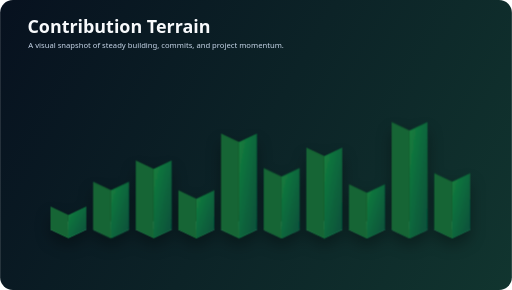
t = 0.00 s
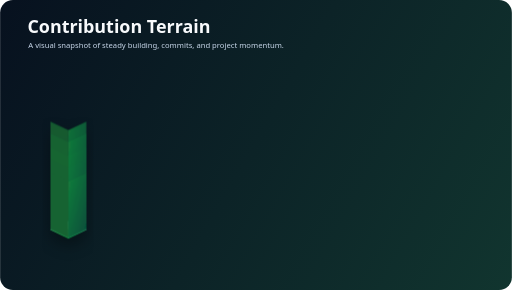
t = 0.90 s
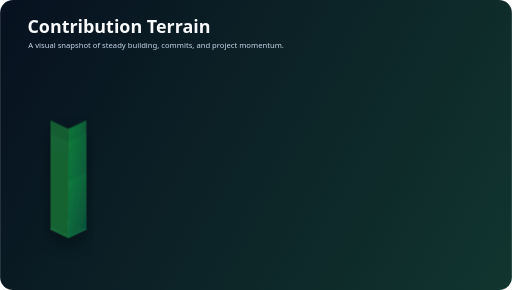
t = 1.40 s
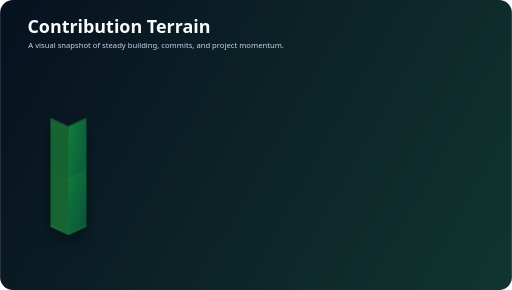
t = 2.40 s
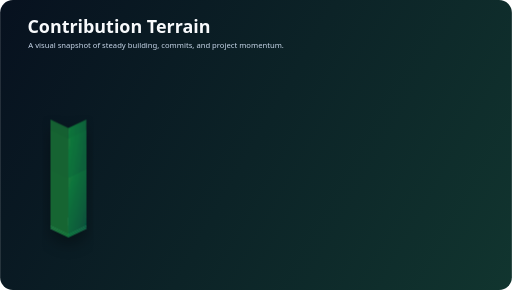
t = 3.40 s
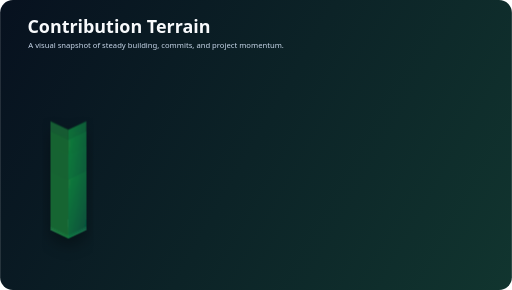
t = 3.90 s

The animated SVG that drew these frames (rendered in a browser with its animation timeline set to each time). Animation: 1 CSS @keyframes rule; one cycle of 4.90 s, repeats indefinitely.

<svg width="1200" height="680" viewBox="0 0 1200 680" fill="none" xmlns="http://www.w3.org/2000/svg" role="img" aria-labelledby="title desc">
  <title id="title">3D contribution graph</title>
  <desc id="desc">A 3D contribution terrain graphic for the profile overview.</desc>
  <defs>
    <linearGradient id="bg" x1="0" y1="0" x2="1200" y2="680" gradientUnits="userSpaceOnUse">
      <stop stop-color="#07111F"/>
      <stop offset="1" stop-color="#11352F"/>
    </linearGradient>
    <linearGradient id="top" x1="0" y1="0" x2="0" y2="1">
      <stop stop-color="#A7F3D0"/>
      <stop offset="1" stop-color="#22C55E"/>
    </linearGradient>
    <linearGradient id="side" x1="0" y1="0" x2="1" y2="1">
      <stop stop-color="#15803D"/>
      <stop offset="1" stop-color="#064E3B"/>
    </linearGradient>
    <filter id="shadow" x="-20%" y="-20%" width="140%" height="140%">
      <feDropShadow dx="0" dy="18" stdDeviation="18" flood-color="#000" flood-opacity=".34"/>
    </filter>
    <style>
      .title { font: 800 42px 'Segoe UI', Arial, sans-serif; fill: #F8FAFC; }
      .text { font: 500 18px 'Segoe UI', Arial, sans-serif; fill: #C8D7EA; }
      .cube { animation: breathe 4s ease-in-out infinite; transform-origin: bottom; }
      .d1 { animation-delay: .1s; } .d2 { animation-delay: .3s; } .d3 { animation-delay: .5s; }
      .d4 { animation-delay: .7s; } .d5 { animation-delay: .9s; }
      @keyframes breathe { 0%,100% { transform: translateY(0); opacity: .85; } 50% { transform: translateY(-10px); opacity: 1; } }
    </style>
  </defs>
  <rect width="1200" height="680" rx="30" fill="url(#bg)"/>
  <text class="title" x="64" y="78">Contribution Terrain</text>
  <text class="text" x="66" y="112">A visual snapshot of steady building, commits, and project momentum.</text>
  <g transform="translate(118 538)" filter="url(#shadow)">
    <g class="cube d1"><path d="M0 0 L42 -20 L84 0 L42 20 Z" fill="url(#top)"/><path d="M0 0 L42 20 L42 -34 L0 -54 Z" fill="#166534"/><path d="M84 0 L42 20 L42 -34 L84 -54 Z" fill="url(#side)"/></g>
    <g class="cube d2" transform="translate(100 0)"><path d="M0 0 L42 -20 L84 0 L42 20 Z" fill="url(#top)"/><path d="M0 0 L42 20 L42 -92 L0 -112 Z" fill="#166534"/><path d="M84 0 L42 20 L42 -92 L84 -112 Z" fill="url(#side)"/></g>
    <g class="cube d3" transform="translate(200 0)"><path d="M0 0 L42 -20 L84 0 L42 20 Z" fill="url(#top)"/><path d="M0 0 L42 20 L42 -142 L0 -162 Z" fill="#166534"/><path d="M84 0 L42 20 L42 -142 L84 -162 Z" fill="url(#side)"/></g>
    <g class="cube d4" transform="translate(300 0)"><path d="M0 0 L42 -20 L84 0 L42 20 Z" fill="url(#top)"/><path d="M0 0 L42 20 L42 -72 L0 -92 Z" fill="#166534"/><path d="M84 0 L42 20 L42 -72 L84 -92 Z" fill="url(#side)"/></g>
    <g class="cube d5" transform="translate(400 0)"><path d="M0 0 L42 -20 L84 0 L42 20 Z" fill="url(#top)"/><path d="M0 0 L42 20 L42 -205 L0 -225 Z" fill="#166534"/><path d="M84 0 L42 20 L42 -205 L84 -225 Z" fill="url(#side)"/></g>
    <g class="cube d2" transform="translate(500 0)"><path d="M0 0 L42 -20 L84 0 L42 20 Z" fill="url(#top)"/><path d="M0 0 L42 20 L42 -124 L0 -144 Z" fill="#166534"/><path d="M84 0 L42 20 L42 -124 L84 -144 Z" fill="url(#side)"/></g>
    <g class="cube d4" transform="translate(600 0)"><path d="M0 0 L42 -20 L84 0 L42 20 Z" fill="url(#top)"/><path d="M0 0 L42 20 L42 -172 L0 -192 Z" fill="#166534"/><path d="M84 0 L42 20 L42 -172 L84 -192 Z" fill="url(#side)"/></g>
    <g class="cube d1" transform="translate(700 0)"><path d="M0 0 L42 -20 L84 0 L42 20 Z" fill="url(#top)"/><path d="M0 0 L42 20 L42 -86 L0 -106 Z" fill="#166534"/><path d="M84 0 L42 20 L42 -86 L84 -106 Z" fill="url(#side)"/></g>
    <g class="cube d3" transform="translate(800 0)"><path d="M0 0 L42 -20 L84 0 L42 20 Z" fill="url(#top)"/><path d="M0 0 L42 20 L42 -232 L0 -252 Z" fill="#166534"/><path d="M84 0 L42 20 L42 -232 L84 -252 Z" fill="url(#side)"/></g>
    <g class="cube d5" transform="translate(900 0)"><path d="M0 0 L42 -20 L84 0 L42 20 Z" fill="url(#top)"/><path d="M0 0 L42 20 L42 -112 L0 -132 Z" fill="#166534"/><path d="M84 0 L42 20 L42 -112 L84 -132 Z" fill="url(#side)"/></g>
  </g>
</svg>
